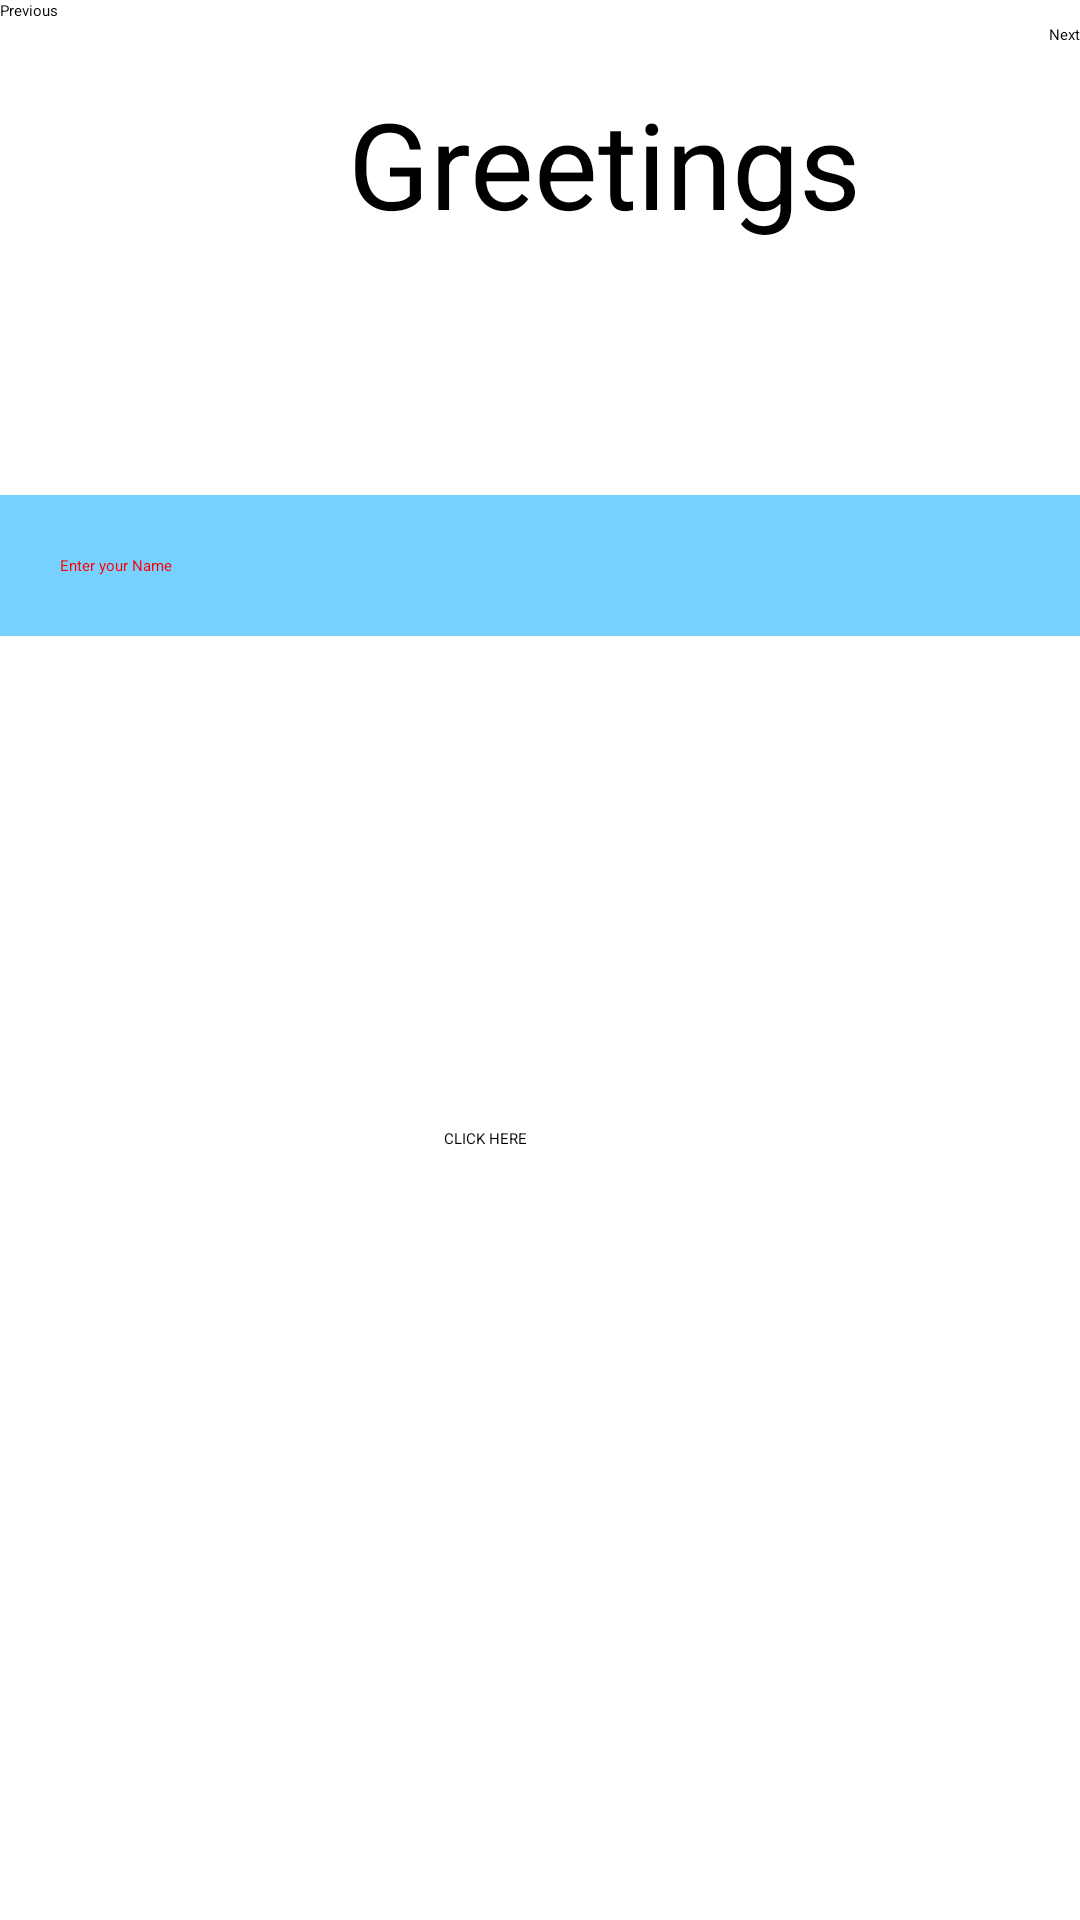

Write the Android layout XML for this screen, with the resource values it uses.
<!-- AndroidManifest.xml: application theme Theme.Demo -->
<!-- res/layout/second_activity.xml -->
<?xml version="1.0" encoding="utf-8"?>
<androidx.constraintlayout.widget.ConstraintLayout xmlns:android="http://schemas.android.com/apk/res/android"
xmlns:app="http://schemas.android.com/apk/res-auto"
xmlns:tools="http://schemas.android.com/tools"
android:layout_width="match_parent"
android:layout_height="match_parent"
    android:background="@drawable/wallpaper"
tools:context=".activity.SecondActivity">

    <Button
        android:id="@+id/button_first"
        android:layout_width="wrap_content"
        android:layout_height="wrap_content"
        android:layout_marginTop="8dp"
        android:text="@string/next"
        app:layout_constraintEnd_toEndOf="parent"
        app:layout_constraintHorizontal_bias="1.0"
        app:layout_constraintStart_toStartOf="parent"
        app:layout_constraintTop_toTopOf="parent" />

    <EditText
        android:id="@+id/editext_first"
        android:layout_width="match_parent"
        android:layout_height="wrap_content"
        android:layout_marginTop="150dp"
        android:background="@color/material_dynamic_primary80"
        android:hint="@string/yourName"
        android:inputType="text"
        android:padding="20dp"
        android:textColor="#FF0000"
        app:layout_constraintBottom_toBottomOf="parent"
        app:layout_constraintEnd_toEndOf="parent"
        app:layout_constraintHorizontal_bias="0.0"
        app:layout_constraintStart_toStartOf="parent"
        app:layout_constraintTop_toBottomOf="@id/button_first"
        app:layout_constraintVertical_bias="0.0" />

    <Button
        android:id="@+id/button3"
        android:layout_width="wrap_content"
        android:layout_height="wrap_content"
        app:layout_constraintStart_toStartOf="parent"
        app:layout_constraintBaseline_toTopOf="parent"
        android:text="@string/previous"
        tools:layout_editor_absoluteX="16dp"
        tools:layout_editor_absoluteY="7dp" />

    <TextView
        android:id="@+id/textView2"
        android:layout_width="wrap_content"
        android:layout_height="wrap_content"
        android:layout_marginStart="116dp"
        android:layout_marginBottom="84dp"
        android:text="@string/greeting"
        android:textSize="40dp"
        app:layout_constraintBottom_toTopOf="@+id/editext_first"
        app:layout_constraintStart_toStartOf="@id/button3" />

    <Button
        android:id="@+id/btn_click"
        android:layout_width="wrap_content"
        android:layout_height="wrap_content"
        android:layout_marginStart="148dp"
        android:layout_marginTop="164dp"
        android:text="@string/click_here"
        app:layout_constraintBaseline_toTopOf="parent"
        app:layout_constraintStart_toStartOf="parent"
        app:layout_constraintTop_toBottomOf="@+id/editext_first" />
</androidx.constraintlayout.widget.ConstraintLayout>
<!-- resources referenced by this layout -->
<resources>
  <string name="click_here">CLICK HERE</string>
  <string name="greeting">Greetings</string>
  <string name="next">Next</string>
  <string name="previous">Previous</string>
  <string name="yourName">Enter your Name</string>
</resources>
